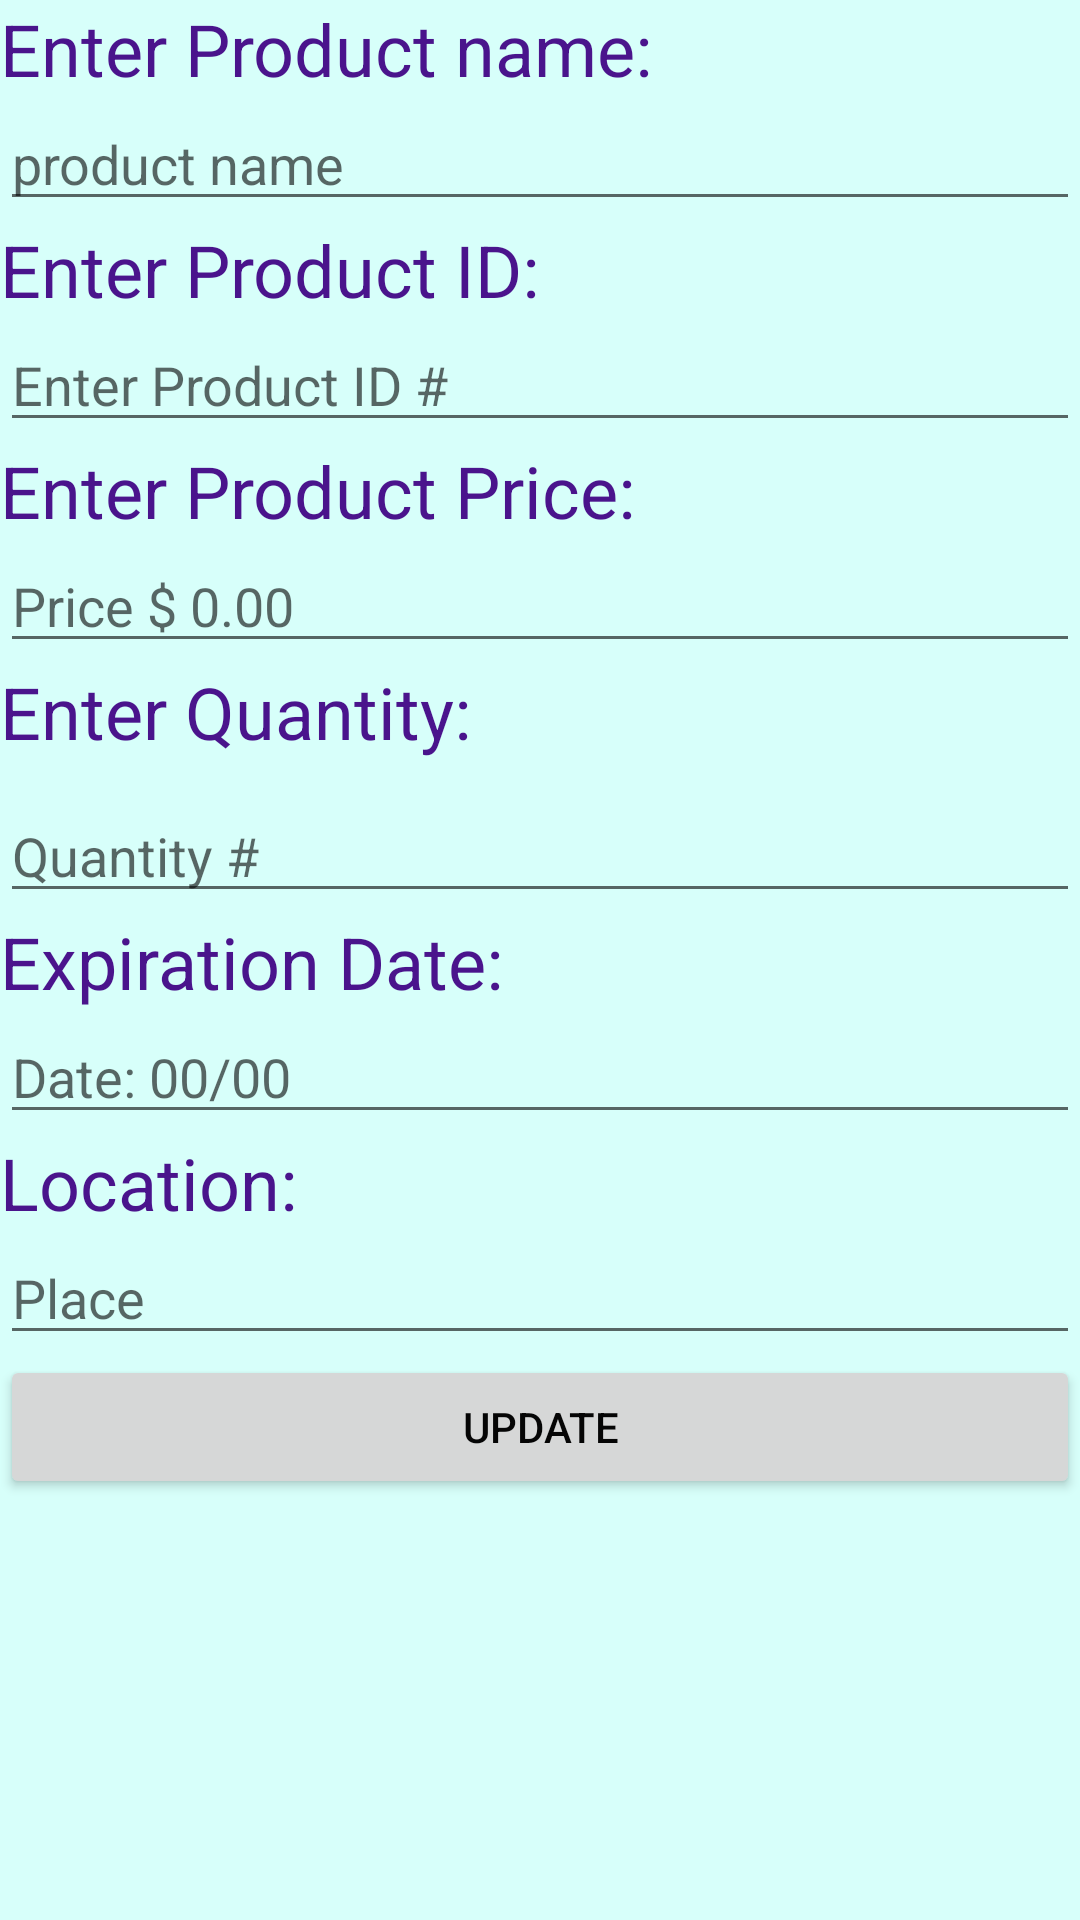

Layout XML and referenced resources for this Android screen:
<!-- AndroidManifest.xml: application theme AppTheme -->
<!-- res/layout/product_discription.xml -->
<?xml version="1.0" encoding="utf-8"?>
<LinearLayout xmlns:android="http://schemas.android.com/apk/res/android"
    android:layout_width="match_parent"
    android:layout_height="match_parent">


        <LinearLayout
            android:layout_width="match_parent"
            android:layout_height="match_parent"
            android:orientation="vertical">

            <TextView
                android:id="@+id/textView1"
                android:layout_width="match_parent"
                android:layout_height="wrap_content"
                android:lineSpacingExtra="14sp"
                android:text="Enter Product name:"
                android:textColor="#4A148C"
                android:textSize="24sp" />

            <EditText
                android:id="@+id/TFenterName"
                android:layout_width="match_parent"
                android:layout_height="wrap_content"
                android:ems="10"
                android:hint="product name"
                android:inputType="textPersonName" />

            <TextView
                android:id="@+id/textView3"
                android:layout_width="match_parent"
                android:layout_height="wrap_content"
                android:text="Enter Product ID:"
                android:textColor="#4A148C"
                android:textSize="24sp" />

            <EditText
                android:id="@+id/TFenterPrice"
                android:layout_width="match_parent"
                android:layout_height="wrap_content"
                android:ems="10"
                android:hint="Enter Product ID #"
                android:inputType="textPersonName" />

            <TextView
                android:id="@+id/textView4"
                android:layout_width="match_parent"
                android:layout_height="wrap_content"
                android:text="Enter Product Price:"
                android:textColor="#4A148C"
                android:textSize="24sp" />

            <EditText
                android:id="@+id/TFenterQuantity"
                android:layout_width="match_parent"
                android:layout_height="wrap_content"
                android:ems="10"
                android:hint="Price $ 0.00"
                android:inputType="textPersonName" />

            <TextView
                android:id="@+id/textView5"
                android:layout_width="match_parent"
                android:layout_height="42dp"
                android:text="Enter Quantity:"
                android:textColor="#4A148C"
                android:textSize="24sp" />

            <EditText
                android:id="@+id/TFExpiration"
                android:layout_width="match_parent"
                android:layout_height="wrap_content"
                android:ems="10"
                android:hint="Quantity #"
                android:inputType="textPersonName" />

            <TextView
                android:id="@+id/TVExpiration"
                android:layout_width="match_parent"
                android:layout_height="wrap_content"
                android:text="Expiration Date:"
                android:textColor="#4A148C"
                android:textSize="24sp" />

            <EditText
                android:id="@+id/TFLocation"
                android:layout_width="match_parent"
                android:layout_height="wrap_content"
                android:ems="10"
                android:hint="Date: 00/00"
                android:inputType="textPersonName" />


            <TextView
                android:id="@+id/TVExpiration2"
                android:layout_width="match_parent"
                android:layout_height="wrap_content"
                android:text="Location:"
                android:textColor="#4A148C"
                android:textSize="24sp" />

            <EditText
                android:id="@+id/TFLocation2"
                android:layout_width="match_parent"
                android:layout_height="wrap_content"
                android:ems="10"
                android:hint="Place"
                android:inputType="textPersonName" />

            <Button
                android:id="@+id/Badd"
                android:layout_width="match_parent"
                android:layout_height="wrap_content"
                android:onClick="onButtonClick"
                android:text="Update" />
        </LinearLayout>

</LinearLayout>
<!-- resources referenced by this layout -->
<resources>
  <style name="AppTheme" parent="Theme.AppCompat.Light.DarkActionBar">
          
          <item name="colorPrimary">@color/colorPrimary</item>
          <item name="colorPrimaryDark">@color/colorPrimaryDark</item>
          <item name="colorAccent">@color/colorAccent</item>
          <item name="android:windowBackground">@color/colorBackground</item>
          <item name="android:textColorPrimary">@color/text_color_primary</item>
      </style>
  <color name="colorPrimary">#3742b1</color>
  <color name="colorPrimaryDark">#262e7b</color>
  <color name="colorAccent">#FF4081</color>
  <color name="colorBackground">#f9d7fffa</color>
  <color name="text_color_primary">#f9000000</color>
</resources>
